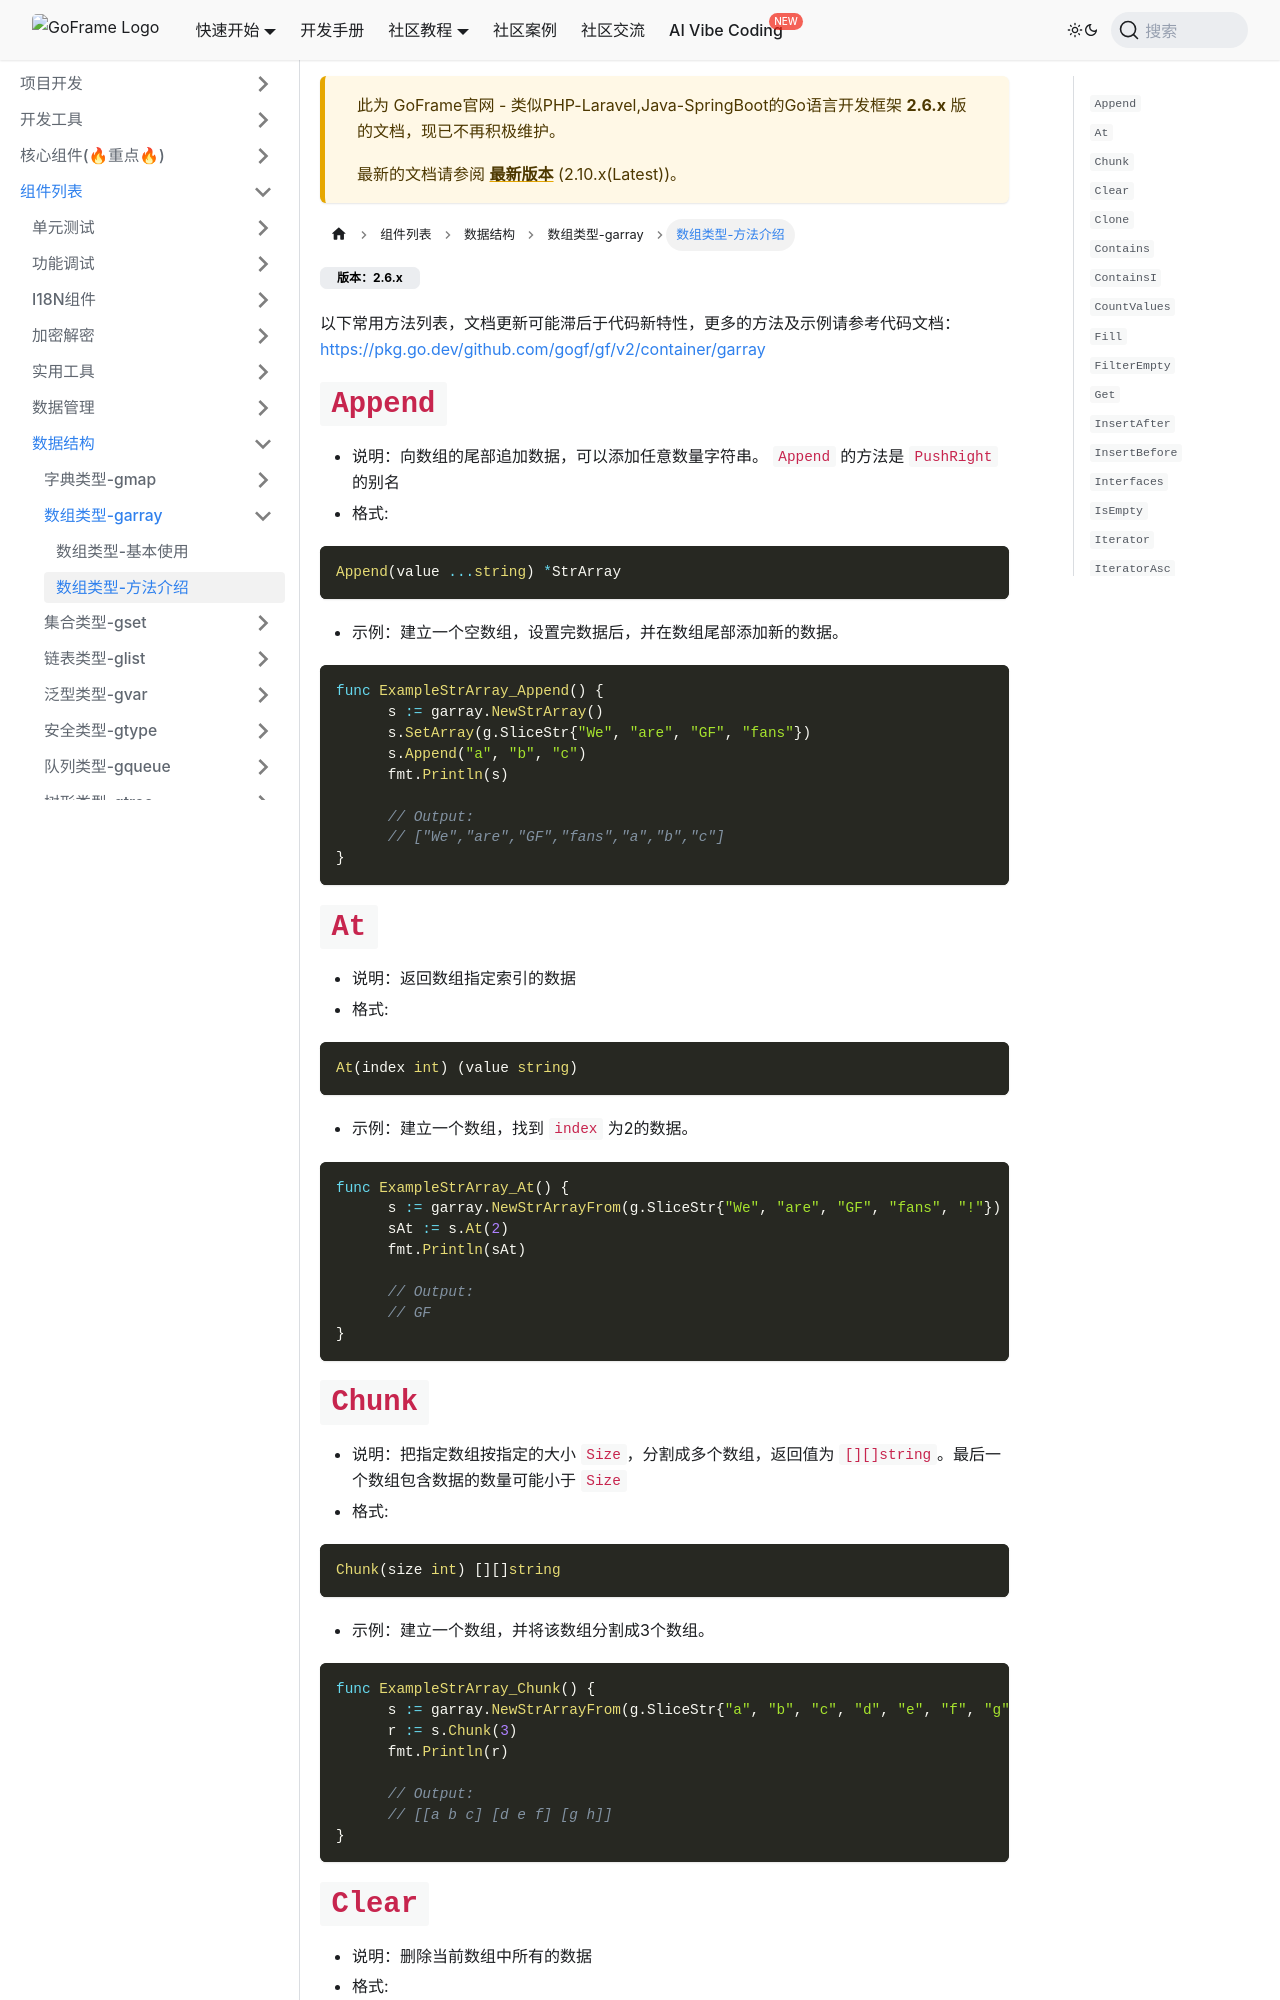

repository: gogf/gf-site · page: 2.6.x/组件列表/数据结构/数组类型-garray/数组类型-方法介绍.html · generator: docusaurus

---
slug: '/docs/components/container-garray-funcs'
title: '数组类型-方法介绍'
sidebar_position: 1
hide_title: true
keywords: [GoFrame,数组操作,方法介绍,字符串处理,数据结构,数组优化,编程技巧,代码示例,Go编程,实例教程]
description: '全面介绍`GoFrame`框架`garray`数组类型的常用方法，包括`Append`尾部追加、`At`索引访问、`Chunk`数组分割、`Clear`清空数据、`Clone`克隆数组、`Contains`包含判断等核心方法。每个方法都配有详细的参数说明、使用示例和输出结果，帮助开发者快速掌握数组操作技巧。提示文档更新可能滞后，更多方法和示例请参考官方API文档。适用于字符串数组、整数数组和泛型数组的各种处理场景。'
---
:::tip
以下常用方法列表，文档更新可能滞后于代码新特性，更多的方法及示例请参考代码文档： [https://pkg.go.dev/github.com/gogf/gf/v2/container/garray](https://pkg.go.dev/github.com/gogf/gf/v2/container/garray)
:::
## `Append`

- 说明：向数组的尾部追加数据，可以添加任意数量字符串。`Append`的方法是`PushRight`的别名
- 格式:

```go
Append(value ...string) *StrArray
```

- 示例：建立一个空数组，设置完数据后，并在数组尾部添加新的数据。

```go
func ExampleStrArray_Append() {
      s := garray.NewStrArray()
      s.SetArray(g.SliceStr{"We", "are", "GF", "fans"})
      s.Append("a", "b", "c")
      fmt.Println(s)

      // Output:
      // ["We","are","GF","fans","a","b","c"]
}
```


## `At`

- 说明：返回数组指定索引的数据
- 格式:

```go
At(index int) (value string)
```

- 示例：建立一个数组，找到`index`为2的数据。

```go
func ExampleStrArray_At() {
      s := garray.NewStrArrayFrom(g.SliceStr{"We", "are", "GF", "fans", "!"})
      sAt := s.At(2)
      fmt.Println(sAt)

      // Output:
      // GF
}
```
